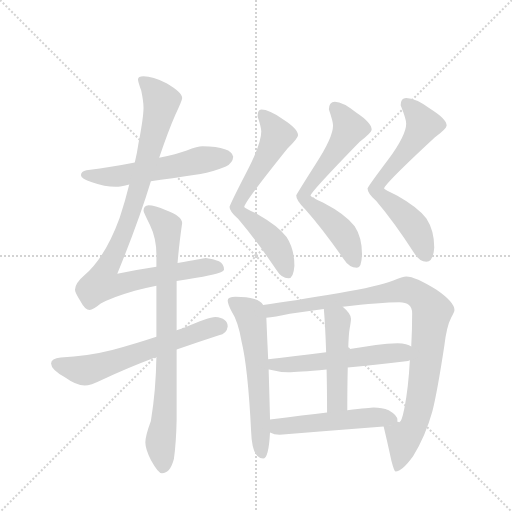
t = 0.00 s
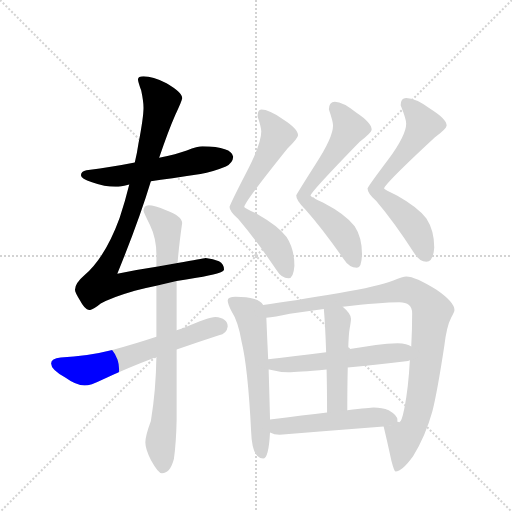
t = 1.94 s
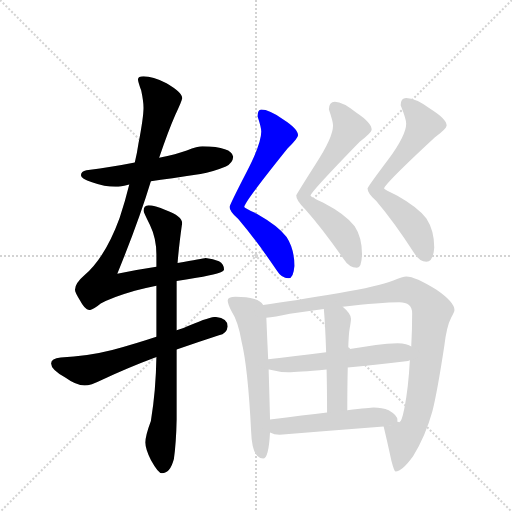
t = 3.87 s
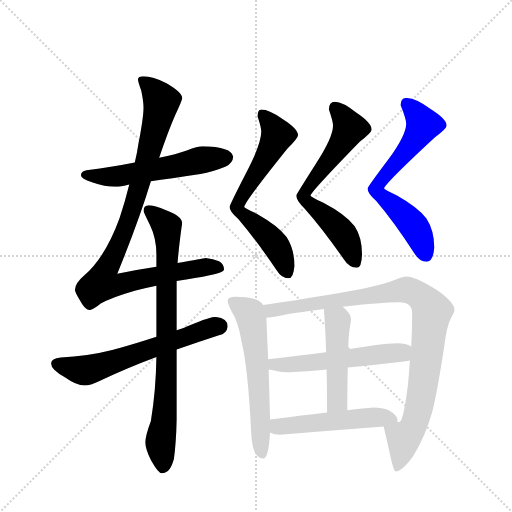
t = 5.81 s
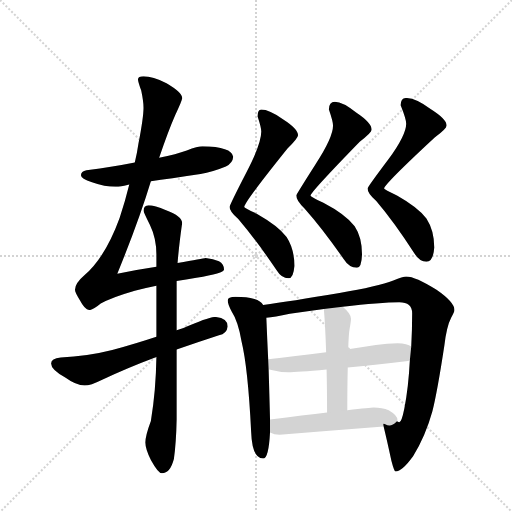
t = 7.74 s
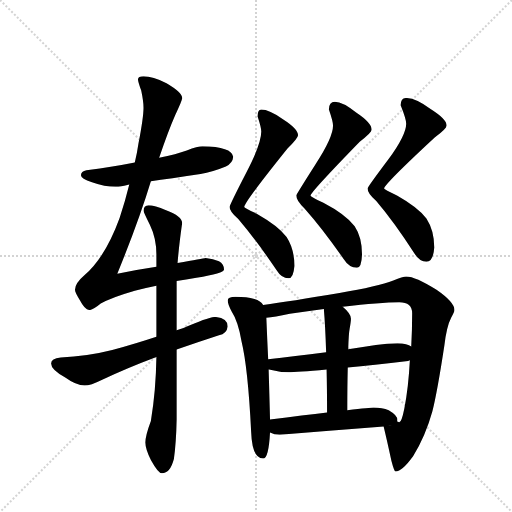
t = 9.68 s

The animated SVG that drew these frames (rendered in a browser with its animation timeline set to each time). Animation: 12 CSS @keyframes rules; one cycle of 9.68 s.

<svg version="1.1" viewBox="0 0 1024 1024" xmlns="http://www.w3.org/2000/svg">
  <g stroke="lightgray" stroke-dasharray="1,1" stroke-width="1" transform="scale(4, 4)">
    <line x1="0" y1="0" x2="256" y2="256"></line>
    <line x1="256" y1="0" x2="0" y2="256"></line>
    <line x1="128" y1="0" x2="128" y2="256"></line>
    <line x1="0" y1="128" x2="256" y2="128"></line>
  </g>
  <g transform="scale(0.92, -0.92) translate(60, -900)">
    <style type="text/css">
      
        @keyframes keyframes0 {
          from {
            stroke: blue;
            stroke-dashoffset: 568;
            stroke-width: 128;
          }
          65% {
            animation-timing-function: step-end;
            stroke: blue;
            stroke-dashoffset: 0;
            stroke-width: 128;
          }
          to {
            stroke: black;
            stroke-width: 1024;
          }
        }
        #make-me-a-hanzi-animation-0 {
          animation: keyframes0 0.7122395833333334s both;
          animation-delay: 0s;
          animation-timing-function: linear;
        }
      
        @keyframes keyframes1 {
          from {
            stroke: blue;
            stroke-dashoffset: 995;
            stroke-width: 128;
          }
          76% {
            animation-timing-function: step-end;
            stroke: blue;
            stroke-dashoffset: 0;
            stroke-width: 128;
          }
          to {
            stroke: black;
            stroke-width: 1024;
          }
        }
        #make-me-a-hanzi-animation-1 {
          animation: keyframes1 1.0597330729166667s both;
          animation-delay: 0.7122395833333334s;
          animation-timing-function: linear;
        }
      
        @keyframes keyframes2 {
          from {
            stroke: blue;
            stroke-dashoffset: 627;
            stroke-width: 128;
          }
          67% {
            animation-timing-function: step-end;
            stroke: blue;
            stroke-dashoffset: 0;
            stroke-width: 128;
          }
          to {
            stroke: black;
            stroke-width: 1024;
          }
        }
        #make-me-a-hanzi-animation-2 {
          animation: keyframes2 0.76025390625s both;
          animation-delay: 1.77197265625s;
          animation-timing-function: linear;
        }
      
        @keyframes keyframes3 {
          from {
            stroke: blue;
            stroke-dashoffset: 834;
            stroke-width: 128;
          }
          73% {
            animation-timing-function: step-end;
            stroke: blue;
            stroke-dashoffset: 0;
            stroke-width: 128;
          }
          to {
            stroke: black;
            stroke-width: 1024;
          }
        }
        #make-me-a-hanzi-animation-3 {
          animation: keyframes3 0.9287109375s both;
          animation-delay: 2.5322265625s;
          animation-timing-function: linear;
        }
      
        @keyframes keyframes4 {
          from {
            stroke: blue;
            stroke-dashoffset: 672;
            stroke-width: 128;
          }
          69% {
            animation-timing-function: step-end;
            stroke: blue;
            stroke-dashoffset: 0;
            stroke-width: 128;
          }
          to {
            stroke: black;
            stroke-width: 1024;
          }
        }
        #make-me-a-hanzi-animation-4 {
          animation: keyframes4 0.796875s both;
          animation-delay: 3.4609375s;
          animation-timing-function: linear;
        }
      
        @keyframes keyframes5 {
          from {
            stroke: blue;
            stroke-dashoffset: 676;
            stroke-width: 128;
          }
          69% {
            animation-timing-function: step-end;
            stroke: blue;
            stroke-dashoffset: 0;
            stroke-width: 128;
          }
          to {
            stroke: black;
            stroke-width: 1024;
          }
        }
        #make-me-a-hanzi-animation-5 {
          animation: keyframes5 0.8001302083333334s both;
          animation-delay: 4.2578125s;
          animation-timing-function: linear;
        }
      
        @keyframes keyframes6 {
          from {
            stroke: blue;
            stroke-dashoffset: 670;
            stroke-width: 128;
          }
          69% {
            animation-timing-function: step-end;
            stroke: blue;
            stroke-dashoffset: 0;
            stroke-width: 128;
          }
          to {
            stroke: black;
            stroke-width: 1024;
          }
        }
        #make-me-a-hanzi-animation-6 {
          animation: keyframes6 0.7952473958333334s both;
          animation-delay: 5.057942708333333s;
          animation-timing-function: linear;
        }
      
        @keyframes keyframes7 {
          from {
            stroke: blue;
            stroke-dashoffset: 609;
            stroke-width: 128;
          }
          66% {
            animation-timing-function: step-end;
            stroke: blue;
            stroke-dashoffset: 0;
            stroke-width: 128;
          }
          to {
            stroke: black;
            stroke-width: 1024;
          }
        }
        #make-me-a-hanzi-animation-7 {
          animation: keyframes7 0.74560546875s both;
          animation-delay: 5.853190104166666s;
          animation-timing-function: linear;
        }
      
        @keyframes keyframes8 {
          from {
            stroke: blue;
            stroke-dashoffset: 995;
            stroke-width: 128;
          }
          76% {
            animation-timing-function: step-end;
            stroke: blue;
            stroke-dashoffset: 0;
            stroke-width: 128;
          }
          to {
            stroke: black;
            stroke-width: 1024;
          }
        }
        #make-me-a-hanzi-animation-8 {
          animation: keyframes8 1.0597330729166667s both;
          animation-delay: 6.598795572916666s;
          animation-timing-function: linear;
        }
      
        @keyframes keyframes9 {
          from {
            stroke: blue;
            stroke-dashoffset: 560;
            stroke-width: 128;
          }
          65% {
            animation-timing-function: step-end;
            stroke: blue;
            stroke-dashoffset: 0;
            stroke-width: 128;
          }
          to {
            stroke: black;
            stroke-width: 1024;
          }
        }
        #make-me-a-hanzi-animation-9 {
          animation: keyframes9 0.7057291666666666s both;
          animation-delay: 7.658528645833333s;
          animation-timing-function: linear;
        }
      
        @keyframes keyframes10 {
          from {
            stroke: blue;
            stroke-dashoffset: 483;
            stroke-width: 128;
          }
          61% {
            animation-timing-function: step-end;
            stroke: blue;
            stroke-dashoffset: 0;
            stroke-width: 128;
          }
          to {
            stroke: black;
            stroke-width: 1024;
          }
        }
        #make-me-a-hanzi-animation-10 {
          animation: keyframes10 0.64306640625s both;
          animation-delay: 8.3642578125s;
          animation-timing-function: linear;
        }
      
        @keyframes keyframes11 {
          from {
            stroke: blue;
            stroke-dashoffset: 518;
            stroke-width: 128;
          }
          63% {
            animation-timing-function: step-end;
            stroke: blue;
            stroke-dashoffset: 0;
            stroke-width: 128;
          }
          to {
            stroke: black;
            stroke-width: 1024;
          }
        }
        #make-me-a-hanzi-animation-11 {
          animation: keyframes11 0.6715494791666666s both;
          animation-delay: 9.00732421875s;
          animation-timing-function: linear;
        }
      
    </style>
    
      <path d="M 380 582 Q 370 582 346 573 Q 324 565 286 557 L 233 547 Q 188 538 128 530 Q 116 528 116 519 Q 116 511 140 504 Q 168 494 191 494 Q 203 494 221 499 L 268 506 Q 308 512 376 522 Q 402 526 431 538 Q 446 545 447 559 Q 444 581 380 582 Z" fill="lightgray"></path>
    
      <path d="M 286 557 Q 306 616 321 650 Q 336 682 336 687 Q 336 699 302 719 Q 272 734 252 734 Q 240 734 240 727 Q 240 722 247 703 Q 252 679 252 666 Q 252 645 241 588 Q 238 567 233 547 L 221 499 Q 212 462 200 426 Q 169 341 124 302 Q 103 284 103 270 Q 103 264 114 247 Q 125 226 135 226 Q 142 226 159 240 Q 181 253 233 268 Q 255 274 280 279 L 324 289 Q 344 292 367 296 Q 427 306 427 314 Q 427 326 416 332 Q 404 337 387 339 Q 381 338 326 328 L 280 320 Q 234 313 195 305 Q 242 420 268 506 L 286 557 Z" fill="lightgray"></path>
    
      <path d="M 280 168 Q 238 154 184 139 Q 129 125 72 123 Q 51 121 51 110 Q 51 97 81 80 Q 106 62 124 62 Q 137 62 161 74 Q 216 100 280 124 L 324 140 Q 367 155 416 171 Q 433 174 435 190 Q 435 209 408 211 Q 394 211 339 187 Q 333 185 324 182 L 280 168 Z" fill="lightgray"></path>
    
      <path d="M 280 279 L 280 168 L 280 124 Q 279 52 268 -15 Q 256 -47 256 -62 Q 256 -76 268 -100 Q 284 -129 292 -129 Q 310 -129 318 -98 Q 323 -63 324 -12 L 324 140 L 324 182 L 324 289 L 326 328 Q 329 366 336 415 Q 336 430 301 443 Q 276 454 263 454 Q 252 453 252 442 Q 252 439 266 411 Q 280 382 280 347 L 280 320 L 280 279 Z" fill="lightgray"></path>
    
      <path d="M 508 662 Q 500 662 500 647 Q 508 623 508 614 Q 508 587 475 524 Q 439 454 439 450 Q 439 440 458 424 Q 497 378 541 313 Q 552 295 567 295 Q 578 295 580 322 Q 580 359 563 385 Q 545 409 499 435 Q 471 448 471 450 Q 471 460 565 577 Q 588 600 588 606 Q 588 620 555 641 Q 525 662 508 662 Z" fill="lightgray"></path>
    
      <path d="M 668 679 Q 655 679 655 662 Q 664 636 664 627 Q 664 601 626 543 Q 584 477 584 475 Q 584 464 602 447 Q 642 402 687 337 Q 699 318 716 318 Q 726 318 727 347 Q 727 384 711 408 Q 691 434 643 459 Q 615 472 615 475 Q 615 482 722 592 Q 748 612 748 618 Q 748 633 715 655 Q 685 679 668 679 Z" fill="lightgray"></path>
    
      <path d="M 823 687 Q 811 687 811 671 Q 823 641 823 631 Q 823 606 784 553 Q 739 493 739 490 Q 739 479 758 463 Q 797 417 841 349 Q 852 331 867 331 Q 882 331 884 362 Q 884 399 867 425 Q 849 449 803 475 Q 775 488 775 490 Q 775 499 885 601 Q 911 620 911 627 Q 911 641 876 663 Q 844 687 823 687 Z" fill="lightgray"></path>
    
      <path d="M 452 255 Q 435 255 435 247 Q 435 240 443 224 Q 458 201 465 158 Q 479 101 486 -39 Q 488 -96 512 -97 Q 524 -97 527 -40 L 527 -12 Q 526 31 524 97 L 523 119 Q 521 160 519 209 L 512 237 Q 507 246 493 250 Q 477 255 452 255 Z" fill="lightgray"></path>
    
      <path d="M 774 -27 Q 781 -56 791 -102 Q 797 -125 800 -125 Q 814 -125 838 -92 Q 865 -48 880 6 Q 891 50 906 149 Q 911 191 921 210 Q 928 222 928 226 Q 928 243 889 270 Q 843 299 823 299 Q 816 299 795 290 Q 762 277 678 263 Q 571 245 512 237 C 482 233 489 204 519 209 Q 536 211 570 218 Q 609 223 644 228 L 685 233 Q 767 243 808 243 Q 836 243 836 219 Q 836 184 834 147 L 831 117 Q 828 58 819 12 Q 813 -18 808 -18 Q 807 -18 803 -16 C 783 -38 770 -10 774 -27 Z" fill="lightgray"></path>
    
      <path d="M 524 97 L 525 97 Q 548 91 567 91 Q 585 91 650 97 L 696 101 Q 750 106 827 115 L 831 117 C 860 125 861 135 834 147 Q 826 153 804 154 Q 783 154 757 150 Q 726 145 697 141 L 649 134 Q 579 125 523 119 C 493 116 495 103 524 97 Z" fill="lightgray"></path>
    
      <path d="M 650 97 Q 651 55 651 3 C 651 -27 695 -22 695 8 Q 695 61 696 101 L 697 141 Q 698 175 700 185 Q 703 201 703 207 Q 703 218 685 233 C 663 253 642 258 644 228 Q 647 194 649 134 L 650 97 Z" fill="lightgray"></path>
    
      <path d="M 527 -40 Q 536 -45 548 -45 Q 657 -36 774 -27 C 803 -25 803 -25 803 -16 Q 804 -16 804 -13 Q 804 -3 785 8 Q 771 14 752 14 Q 746 14 695 8 L 651 3 Q 602 -3 527 -12 C 497 -16 499 -29 527 -40 Z" fill="lightgray"></path>
    
    
      <clipPath id="make-me-a-hanzi-clip-0">
        <path d="M 380 582 Q 370 582 346 573 Q 324 565 286 557 L 233 547 Q 188 538 128 530 Q 116 528 116 519 Q 116 511 140 504 Q 168 494 191 494 Q 203 494 221 499 L 268 506 Q 308 512 376 522 Q 402 526 431 538 Q 446 545 447 559 Q 444 581 380 582 Z"></path>
      </clipPath>
      <path clip-path="url(#make-me-a-hanzi-clip-0)" d="M 125 520 L 196 517 L 389 554 L 433 557" fill="none" id="make-me-a-hanzi-animation-0" stroke-dasharray="440 880" stroke-linecap="round"></path>
    
      <clipPath id="make-me-a-hanzi-clip-1">
        <path d="M 286 557 Q 306 616 321 650 Q 336 682 336 687 Q 336 699 302 719 Q 272 734 252 734 Q 240 734 240 727 Q 240 722 247 703 Q 252 679 252 666 Q 252 645 241 588 Q 238 567 233 547 L 221 499 Q 212 462 200 426 Q 169 341 124 302 Q 103 284 103 270 Q 103 264 114 247 Q 125 226 135 226 Q 142 226 159 240 Q 181 253 233 268 Q 255 274 280 279 L 324 289 Q 344 292 367 296 Q 427 306 427 314 Q 427 326 416 332 Q 404 337 387 339 Q 381 338 326 328 L 280 320 Q 234 313 195 305 Q 242 420 268 506 L 286 557 Z"></path>
      </clipPath>
      <path clip-path="url(#make-me-a-hanzi-clip-1)" d="M 249 725 L 282 694 L 290 673 L 226 440 L 199 368 L 167 307 L 162 284 L 198 281 L 342 313 L 419 318" fill="none" id="make-me-a-hanzi-animation-1" stroke-dasharray="867 1734" stroke-linecap="round"></path>
    
      <clipPath id="make-me-a-hanzi-clip-2">
        <path d="M 280 168 Q 238 154 184 139 Q 129 125 72 123 Q 51 121 51 110 Q 51 97 81 80 Q 106 62 124 62 Q 137 62 161 74 Q 216 100 280 124 L 324 140 Q 367 155 416 171 Q 433 174 435 190 Q 435 209 408 211 Q 394 211 339 187 Q 333 185 324 182 L 280 168 Z"></path>
      </clipPath>
      <path clip-path="url(#make-me-a-hanzi-clip-2)" d="M 63 109 L 103 97 L 130 96 L 417 191" fill="none" id="make-me-a-hanzi-animation-2" stroke-dasharray="499 998" stroke-linecap="round"></path>
    
      <clipPath id="make-me-a-hanzi-clip-3">
        <path d="M 280 279 L 280 168 L 280 124 Q 279 52 268 -15 Q 256 -47 256 -62 Q 256 -76 268 -100 Q 284 -129 292 -129 Q 310 -129 318 -98 Q 323 -63 324 -12 L 324 140 L 324 182 L 324 289 L 326 328 Q 329 366 336 415 Q 336 430 301 443 Q 276 454 263 454 Q 252 453 252 442 Q 252 439 266 411 Q 280 382 280 347 L 280 320 L 280 279 Z"></path>
      </clipPath>
      <path clip-path="url(#make-me-a-hanzi-clip-3)" d="M 263 443 L 299 412 L 305 379 L 300 26 L 289 -63 L 294 -117" fill="none" id="make-me-a-hanzi-animation-3" stroke-dasharray="706 1412" stroke-linecap="round"></path>
    
      <clipPath id="make-me-a-hanzi-clip-4">
        <path d="M 508 662 Q 500 662 500 647 Q 508 623 508 614 Q 508 587 475 524 Q 439 454 439 450 Q 439 440 458 424 Q 497 378 541 313 Q 552 295 567 295 Q 578 295 580 322 Q 580 359 563 385 Q 545 409 499 435 Q 471 448 471 450 Q 471 460 565 577 Q 588 600 588 606 Q 588 620 555 641 Q 525 662 508 662 Z"></path>
      </clipPath>
      <path clip-path="url(#make-me-a-hanzi-clip-4)" d="M 511 651 L 543 606 L 508 538 L 473 487 L 456 447 L 537 370 L 564 308" fill="none" id="make-me-a-hanzi-animation-4" stroke-dasharray="544 1088" stroke-linecap="round"></path>
    
      <clipPath id="make-me-a-hanzi-clip-5">
        <path d="M 668 679 Q 655 679 655 662 Q 664 636 664 627 Q 664 601 626 543 Q 584 477 584 475 Q 584 464 602 447 Q 642 402 687 337 Q 699 318 716 318 Q 726 318 727 347 Q 727 384 711 408 Q 691 434 643 459 Q 615 472 615 475 Q 615 482 722 592 Q 748 612 748 618 Q 748 633 715 655 Q 685 679 668 679 Z"></path>
      </clipPath>
      <path clip-path="url(#make-me-a-hanzi-clip-5)" d="M 668 665 L 693 635 L 698 618 L 676 578 L 630 524 L 600 475 L 607 462 L 679 400 L 699 368 L 713 329" fill="none" id="make-me-a-hanzi-animation-5" stroke-dasharray="548 1096" stroke-linecap="round"></path>
    
      <clipPath id="make-me-a-hanzi-clip-6">
        <path d="M 823 687 Q 811 687 811 671 Q 823 641 823 631 Q 823 606 784 553 Q 739 493 739 490 Q 739 479 758 463 Q 797 417 841 349 Q 852 331 867 331 Q 882 331 884 362 Q 884 399 867 425 Q 849 449 803 475 Q 775 488 775 490 Q 775 499 885 601 Q 911 620 911 627 Q 911 641 876 663 Q 844 687 823 687 Z"></path>
      </clipPath>
      <path clip-path="url(#make-me-a-hanzi-clip-6)" d="M 823 674 L 860 629 L 839 590 L 772 515 L 758 487 L 839 409 L 866 347" fill="none" id="make-me-a-hanzi-animation-6" stroke-dasharray="542 1084" stroke-linecap="round"></path>
    
      <clipPath id="make-me-a-hanzi-clip-7">
        <path d="M 452 255 Q 435 255 435 247 Q 435 240 443 224 Q 458 201 465 158 Q 479 101 486 -39 Q 488 -96 512 -97 Q 524 -97 527 -40 L 527 -12 Q 526 31 524 97 L 523 119 Q 521 160 519 209 L 512 237 Q 507 246 493 250 Q 477 255 452 255 Z"></path>
      </clipPath>
      <path clip-path="url(#make-me-a-hanzi-clip-7)" d="M 445 244 L 483 219 L 488 200 L 501 87 L 510 -87" fill="none" id="make-me-a-hanzi-animation-7" stroke-dasharray="481 962" stroke-linecap="round"></path>
    
      <clipPath id="make-me-a-hanzi-clip-8">
        <path d="M 774 -27 Q 781 -56 791 -102 Q 797 -125 800 -125 Q 814 -125 838 -92 Q 865 -48 880 6 Q 891 50 906 149 Q 911 191 921 210 Q 928 222 928 226 Q 928 243 889 270 Q 843 299 823 299 Q 816 299 795 290 Q 762 277 678 263 Q 571 245 512 237 C 482 233 489 204 519 209 Q 536 211 570 218 Q 609 223 644 228 L 685 233 Q 767 243 808 243 Q 836 243 836 219 Q 836 184 834 147 L 831 117 Q 828 58 819 12 Q 813 -18 808 -18 Q 807 -18 803 -16 C 783 -38 770 -10 774 -27 Z"></path>
      </clipPath>
      <path clip-path="url(#make-me-a-hanzi-clip-8)" d="M 518 231 L 532 225 L 813 270 L 838 266 L 864 247 L 879 221 L 855 38 L 841 -21 L 818 -56 L 803 -119" fill="none" id="make-me-a-hanzi-animation-8" stroke-dasharray="867 1734" stroke-linecap="round"></path>
    
      <clipPath id="make-me-a-hanzi-clip-9">
        <path d="M 524 97 L 525 97 Q 548 91 567 91 Q 585 91 650 97 L 696 101 Q 750 106 827 115 L 831 117 C 860 125 861 135 834 147 Q 826 153 804 154 Q 783 154 757 150 Q 726 145 697 141 L 649 134 Q 579 125 523 119 C 493 116 495 103 524 97 Z"></path>
      </clipPath>
      <path clip-path="url(#make-me-a-hanzi-clip-9)" d="M 525 103 L 783 132 L 811 134 L 824 125" fill="none" id="make-me-a-hanzi-animation-9" stroke-dasharray="432 864" stroke-linecap="round"></path>
    
      <clipPath id="make-me-a-hanzi-clip-10">
        <path d="M 650 97 Q 651 55 651 3 C 651 -27 695 -22 695 8 Q 695 61 696 101 L 697 141 Q 698 175 700 185 Q 703 201 703 207 Q 703 218 685 233 C 663 253 642 258 644 228 Q 647 194 649 134 L 650 97 Z"></path>
      </clipPath>
      <path clip-path="url(#make-me-a-hanzi-clip-10)" d="M 652 223 L 674 203 L 674 34 L 657 12" fill="none" id="make-me-a-hanzi-animation-10" stroke-dasharray="355 710" stroke-linecap="round"></path>
    
      <clipPath id="make-me-a-hanzi-clip-11">
        <path d="M 527 -40 Q 536 -45 548 -45 Q 657 -36 774 -27 C 803 -25 803 -25 803 -16 Q 804 -16 804 -13 Q 804 -3 785 8 Q 771 14 752 14 Q 746 14 695 8 L 651 3 Q 602 -3 527 -12 C 497 -16 499 -29 527 -40 Z"></path>
      </clipPath>
      <path clip-path="url(#make-me-a-hanzi-clip-11)" d="M 537 -19 L 545 -28 L 709 -10 L 794 -11" fill="none" id="make-me-a-hanzi-animation-11" stroke-dasharray="390 780" stroke-linecap="round"></path>
    
  </g>
</svg>
